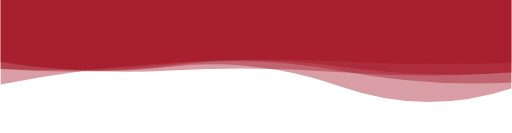
t = 0.00 s
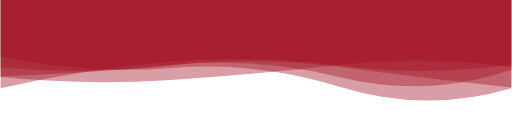
t = 1.67 s
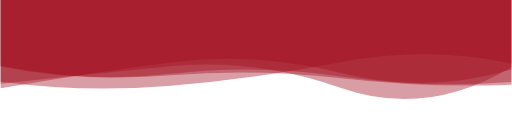
t = 3.33 s
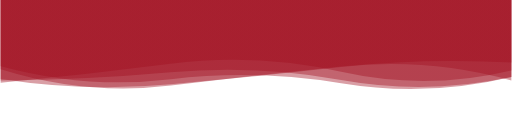
t = 5.00 s
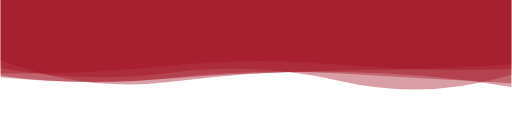
t = 6.67 s
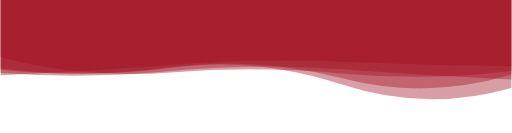
t = 8.34 s

The animated SVG that drew these frames (rendered in a browser with its animation timeline set to each time). Animation: 5 SMIL elements (animate=5); one cycle of 10.00 s, repeats indefinitely.

<?xml version="1.0" encoding="utf-8"?>
<svg xmlns="http://www.w3.org/2000/svg" xmlns:xlink="http://www.w3.org/1999/xlink" style="margin: auto; background: transparent; display: block; z-index: 1; position: relative; shape-rendering: auto;" width="1920" height="500" preserveAspectRatio="xMidYMid" viewBox="0 0 1920 500">
<g transform="translate(960,250) scale(1,1) translate(-960,-250)"><linearGradient id="lg-0.5871884866873038" x1="0" x2="1" y1="0" y2="0">
  <stop stop-color="#a00d1e" offset="0"></stop>
  <stop stop-color="#a00d1e" offset="1"></stop>
</linearGradient><path d="" fill="url(#lg-0.5871884866873038)" opacity="0.4">
  <animate attributeName="d" dur="10s" repeatCount="indefinite" keyTimes="0;0.333;0.667;1" calcmod="spline" keySplines="0.2 0 0.2 1;0.2 0 0.2 1;0.2 0 0.2 1" begin="0s" values="M0 0L 0 258.9797849282712Q 320 273.1546379948252  640 239.48340478504045T 1280 251.15969987852827T 1920 271.69059866608256L 1920 0 Z;M0 0L 0 314.5178721250532Q 320 279.4185732785318  640 249.00448565955446T 1280 330.76915496752275T 1920 252.57637299096072L 1920 0 Z;M0 0L 0 290.2201542139925Q 320 322.47110555870665  640 295.13673882721906T 1280 270.3686839354191T 1920 326.6748977863108L 1920 0 Z;M0 0L 0 258.9797849282712Q 320 273.1546379948252  640 239.48340478504045T 1280 251.15969987852827T 1920 271.69059866608256L 1920 0 Z"></animate>
</path><path d="" fill="url(#lg-0.5871884866873038)" opacity="0.4">
  <animate attributeName="d" dur="10s" repeatCount="indefinite" keyTimes="0;0.333;0.667;1" calcmod="spline" keySplines="0.2 0 0.2 1;0.2 0 0.2 1;0.2 0 0.2 1" begin="-2s" values="M0 0L 0 263.29604437261514Q 320 298.29870093722604  640 254.39617976986412T 1280 299.00468327810154T 1920 274.5574103710271L 1920 0 Z;M0 0L 0 254.88017698498902Q 320 276.45016392514424  640 240.1500182065666T 1280 246.0459522957968T 1920 333.23752173355524L 1920 0 Z;M0 0L 0 247.02828798444597Q 320 339.9317374322044  640 302.8362710500785T 1280 314.72067619836076T 1920 290.77617823395394L 1920 0 Z;M0 0L 0 263.29604437261514Q 320 298.29870093722604  640 254.39617976986412T 1280 299.00468327810154T 1920 274.5574103710271L 1920 0 Z"></animate>
</path><path d="" fill="url(#lg-0.5871884866873038)" opacity="0.4">
  <animate attributeName="d" dur="10s" repeatCount="indefinite" keyTimes="0;0.333;0.667;1" calcmod="spline" keySplines="0.2 0 0.2 1;0.2 0 0.2 1;0.2 0 0.2 1" begin="-4s" values="M0 0L 0 232.7257976961871Q 320 367.7632290909975  640 321.65109521582576T 1280 260.34179188538286T 1920 232.6804525404293L 1920 0 Z;M0 0L 0 207.20557043280402Q 320 268.1237032254991  640 251.14306326394546T 1280 282.72906355510486T 1920 281.219063368945L 1920 0 Z;M0 0L 0 325.4855586176608Q 320 344.91483261079827  640 322.2752415665357T 1280 227.00242476813725T 1920 240.09425773716308L 1920 0 Z;M0 0L 0 232.7257976961871Q 320 367.7632290909975  640 321.65109521582576T 1280 260.34179188538286T 1920 232.6804525404293L 1920 0 Z"></animate>
</path><path d="" fill="url(#lg-0.5871884866873038)" opacity="0.4">
  <animate attributeName="d" dur="10s" repeatCount="indefinite" keyTimes="0;0.333;0.667;1" calcmod="spline" keySplines="0.2 0 0.2 1;0.2 0 0.2 1;0.2 0 0.2 1" begin="-6s" values="M0 0L 0 332.2326084534076Q 320 282.09132133555136  640 235.54696602301584T 1280 285.8999057924289T 1920 268.4620390042623L 1920 0 Z;M0 0L 0 261.7218195813167Q 320 279.0918040430997  640 250.11553069173786T 1280 233.31528137913804T 1920 256.1538333620224L 1920 0 Z;M0 0L 0 331.4025934874693Q 320 249.36228960189902  640 231.290781545391T 1280 230.7866787457381T 1920 231.40378911034887L 1920 0 Z;M0 0L 0 332.2326084534076Q 320 282.09132133555136  640 235.54696602301584T 1280 285.8999057924289T 1920 268.4620390042623L 1920 0 Z"></animate>
</path><path d="" fill="url(#lg-0.5871884866873038)" opacity="0.4">
  <animate attributeName="d" dur="10s" repeatCount="indefinite" keyTimes="0;0.333;0.667;1" calcmod="spline" keySplines="0.2 0 0.2 1;0.2 0 0.2 1;0.2 0 0.2 1" begin="-8s" values="M0 0L 0 206.72171238048458Q 320 280.03298084080103  640 256.3077577114617T 1280 328.1789291411064T 1920 331.382420478736L 1920 0 Z;M0 0L 0 306.9077341900527Q 320 353.7276345645529  640 323.68141883027766T 1280 242.98603874760875T 1920 299.0888794247084L 1920 0 Z;M0 0L 0 252.44478596395783Q 320 290.9322540244822  640 246.83808072988305T 1280 325.11903215019584T 1920 334.0139817114503L 1920 0 Z;M0 0L 0 206.72171238048458Q 320 280.03298084080103  640 256.3077577114617T 1280 328.1789291411064T 1920 331.382420478736L 1920 0 Z"></animate>
</path></g>
</svg>
